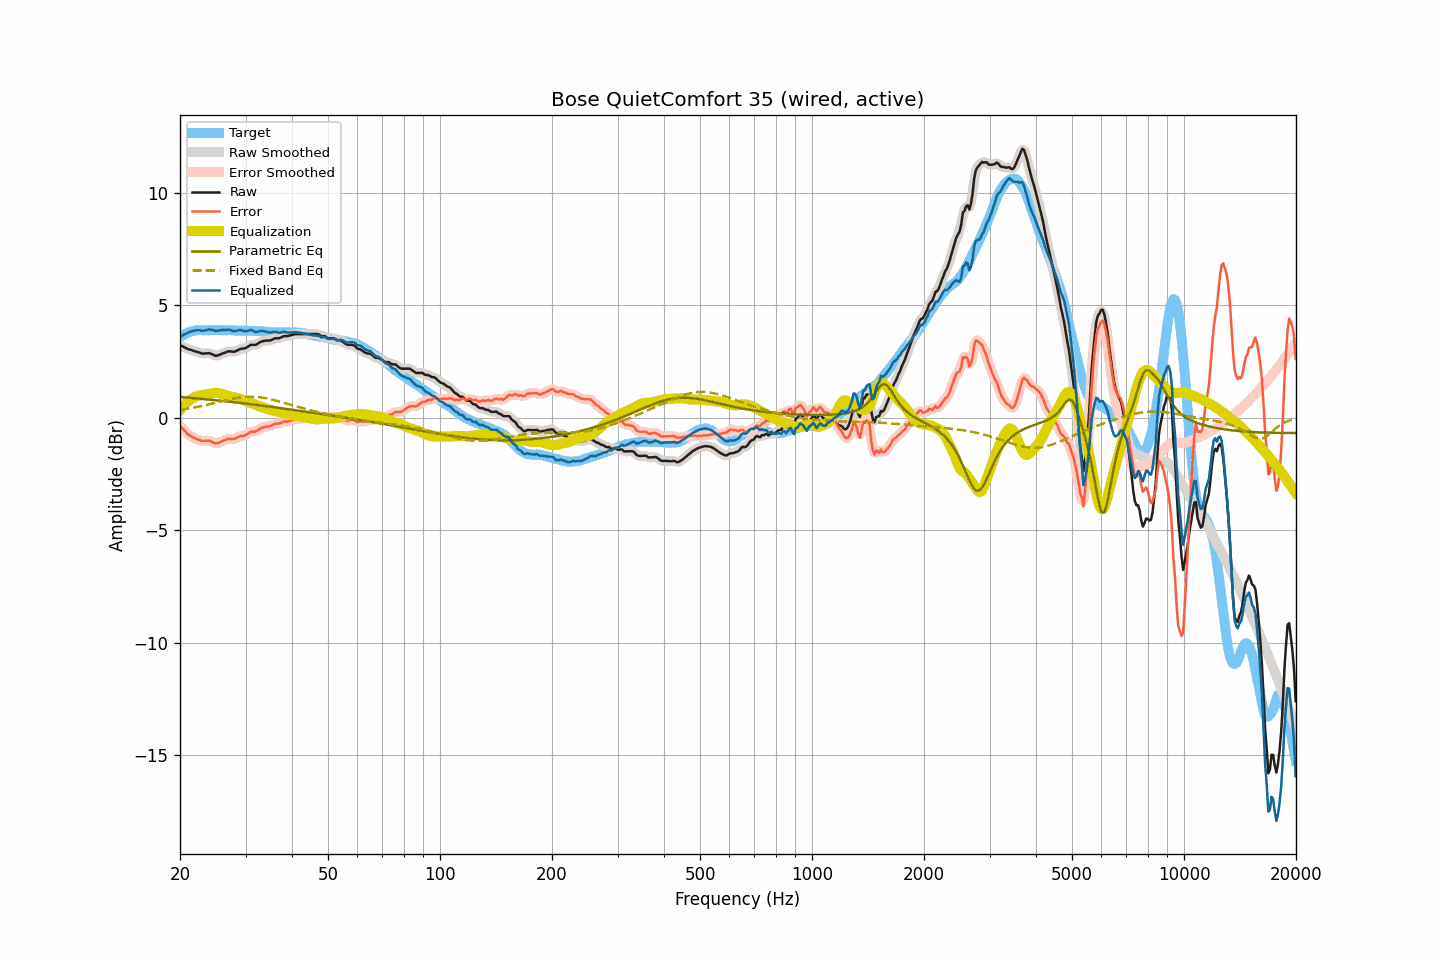

Data behind this chart, as committed beside it:
frequency, raw, smoothed, error, error_smoothed, equalization, parametric_eq, fixed_band_eq, equalized_raw, equalized_smoothed, target
20.00, 3.23, 3.23, -0.35, -0.34, 0.35, 0.92, 0.35, 3.58, 3.58, 3.58
20.20, 3.19, 3.19, -0.44, -0.43, 0.44, 0.91, 0.36, 3.63, 3.63, 3.63
20.40, 3.16, 3.15, -0.52, -0.52, 0.52, 0.91, 0.37, 3.68, 3.67, 3.68
20.61, 3.12, 3.12, -0.58, -0.60, 0.59, 0.90, 0.38, 3.71, 3.71, 3.70
20.81, 3.08, 3.08, -0.68, -0.67, 0.66, 0.90, 0.39, 3.74, 3.74, 3.75
21.02, 3.05, 3.05, -0.74, -0.73, 0.72, 0.89, 0.40, 3.77, 3.78, 3.79
21.23, 3.03, 3.03, -0.78, -0.79, 0.78, 0.89, 0.42, 3.81, 3.81, 3.81
21.44, 3.01, 3.01, -0.82, -0.83, 0.83, 0.88, 0.43, 3.84, 3.84, 3.83
21.66, 2.98, 2.98, -0.87, -0.87, 0.87, 0.87, 0.44, 3.85, 3.86, 3.85
21.87, 2.96, 2.96, -0.90, -0.91, 0.91, 0.87, 0.46, 3.87, 3.87, 3.86
22.09, 2.94, 2.94, -0.94, -0.94, 0.94, 0.86, 0.47, 3.88, 3.88, 3.88
22.31, 2.92, 2.92, -0.97, -0.97, 0.97, 0.85, 0.48, 3.89, 3.89, 3.89
22.54, 2.90, 2.89, -0.99, -1.00, 0.99, 0.85, 0.50, 3.89, 3.88, 3.89
22.76, 2.87, 2.87, -1.02, -1.02, 1.00, 0.84, 0.51, 3.87, 3.87, 3.89
22.99, 2.85, 2.86, -1.03, -1.02, 1.01, 0.83, 0.53, 3.86, 3.87, 3.88
23.22, 2.85, 2.85, -1.03, -1.03, 1.02, 0.83, 0.55, 3.87, 3.87, 3.88
23.45, 2.86, 2.86, -1.02, -1.02, 1.03, 0.82, 0.56, 3.89, 3.89, 3.88
23.69, 2.86, 2.86, -1.03, -1.02, 1.04, 0.81, 0.58, 3.90, 3.91, 3.89
23.92, 2.87, 2.86, -1.02, -1.03, 1.05, 0.81, 0.60, 3.92, 3.92, 3.89
24.16, 2.85, 2.85, -1.04, -1.05, 1.07, 0.80, 0.61, 3.92, 3.92, 3.89
24.40, 2.82, 2.82, -1.08, -1.08, 1.08, 0.79, 0.63, 3.90, 3.90, 3.90
24.65, 2.79, 2.78, -1.10, -1.11, 1.10, 0.79, 0.65, 3.89, 3.88, 3.89
24.89, 2.75, 2.76, -1.14, -1.13, 1.10, 0.78, 0.66, 3.85, 3.87, 3.89
25.14, 2.76, 2.76, -1.13, -1.13, 1.11, 0.77, 0.68, 3.87, 3.87, 3.89
25.39, 2.78, 2.78, -1.12, -1.12, 1.10, 0.76, 0.70, 3.88, 3.88, 3.90
25.65, 2.81, 2.81, -1.09, -1.09, 1.08, 0.76, 0.72, 3.89, 3.89, 3.90
25.91, 2.84, 2.84, -1.05, -1.05, 1.06, 0.75, 0.74, 3.90, 3.90, 3.89
26.16, 2.87, 2.87, -1.02, -1.02, 1.03, 0.74, 0.75, 3.90, 3.90, 3.89
26.43, 2.89, 2.90, -1.00, -0.99, 1.01, 0.73, 0.77, 3.90, 3.90, 3.89
26.69, 2.92, 2.92, -0.96, -0.96, 0.99, 0.73, 0.79, 3.91, 3.91, 3.88
26.96, 2.95, 2.94, -0.94, -0.95, 0.97, 0.72, 0.80, 3.92, 3.91, 3.89
27.23, 2.95, 2.95, -0.94, -0.94, 0.95, 0.71, 0.82, 3.90, 3.90, 3.89
27.50, 2.94, 2.94, -0.95, -0.95, 0.94, 0.70, 0.83, 3.88, 3.88, 3.89
27.77, 2.93, 2.94, -0.95, -0.95, 0.92, 0.69, 0.85, 3.85, 3.86, 3.88
28.05, 2.94, 2.94, -0.94, -0.93, 0.91, 0.69, 0.86, 3.85, 3.85, 3.88
28.33, 2.97, 2.97, -0.90, -0.90, 0.89, 0.68, 0.88, 3.86, 3.86, 3.87
28.62, 3.00, 3.00, -0.87, -0.86, 0.88, 0.67, 0.89, 3.88, 3.88, 3.86
28.90, 3.04, 3.03, -0.83, -0.83, 0.86, 0.66, 0.90, 3.90, 3.89, 3.87
29.19, 3.06, 3.06, -0.80, -0.81, 0.83, 0.65, 0.91, 3.89, 3.88, 3.86
29.48, 3.07, 3.07, -0.81, -0.80, 0.80, 0.65, 0.92, 3.87, 3.87, 3.88
29.78, 3.08, 3.08, -0.79, -0.79, 0.77, 0.64, 0.92, 3.85, 3.85, 3.87
30.08, 3.10, 3.11, -0.78, -0.76, 0.74, 0.63, 0.93, 3.84, 3.85, 3.88
30.38, 3.15, 3.15, -0.71, -0.72, 0.71, 0.62, 0.93, 3.86, 3.86, 3.86
30.68, 3.19, 3.19, -0.67, -0.67, 0.69, 0.61, 0.93, 3.88, 3.88, 3.86
30.99, 3.24, 3.23, -0.62, -0.63, 0.67, 0.60, 0.94, 3.90, 3.89, 3.86
31.30, 3.24, 3.24, -0.62, -0.62, 0.64, 0.59, 0.93, 3.88, 3.87, 3.86
31.61, 3.24, 3.24, -0.62, -0.61, 0.61, 0.58, 0.93, 3.85, 3.85, 3.86
31.93, 3.24, 3.25, -0.61, -0.60, 0.57, 0.58, 0.93, 3.81, 3.82, 3.85
32.24, 3.27, 3.28, -0.57, -0.57, 0.54, 0.57, 0.92, 3.81, 3.82, 3.84
32.57, 3.32, 3.32, -0.53, -0.53, 0.52, 0.56, 0.92, 3.84, 3.83, 3.85
32.89, 3.37, 3.36, -0.48, -0.48, 0.49, 0.55, 0.91, 3.86, 3.85, 3.85
33.22, 3.39, 3.39, -0.44, -0.44, 0.47, 0.54, 0.90, 3.86, 3.86, 3.83
33.55, 3.41, 3.41, -0.42, -0.42, 0.44, 0.53, 0.89, 3.85, 3.85, 3.83
33.89, 3.42, 3.42, -0.40, -0.40, 0.41, 0.52, 0.87, 3.83, 3.83, 3.82
34.23, 3.43, 3.43, -0.39, -0.39, 0.39, 0.51, 0.86, 3.82, 3.81, 3.82
34.57, 3.43, 3.43, -0.38, -0.38, 0.37, 0.50, 0.84, 3.80, 3.80, 3.81
34.92, 3.43, 3.44, -0.38, -0.37, 0.35, 0.49, 0.83, 3.78, 3.79, 3.81
35.27, 3.46, 3.46, -0.34, -0.34, 0.33, 0.48, 0.81, 3.79, 3.80, 3.80
35.62, 3.49, 3.49, -0.31, -0.31, 0.32, 0.47, 0.79, 3.81, 3.81, 3.80
35.97, 3.53, 3.52, -0.27, -0.28, 0.30, 0.46, 0.77, 3.83, 3.81, 3.80
... 635 more rows
